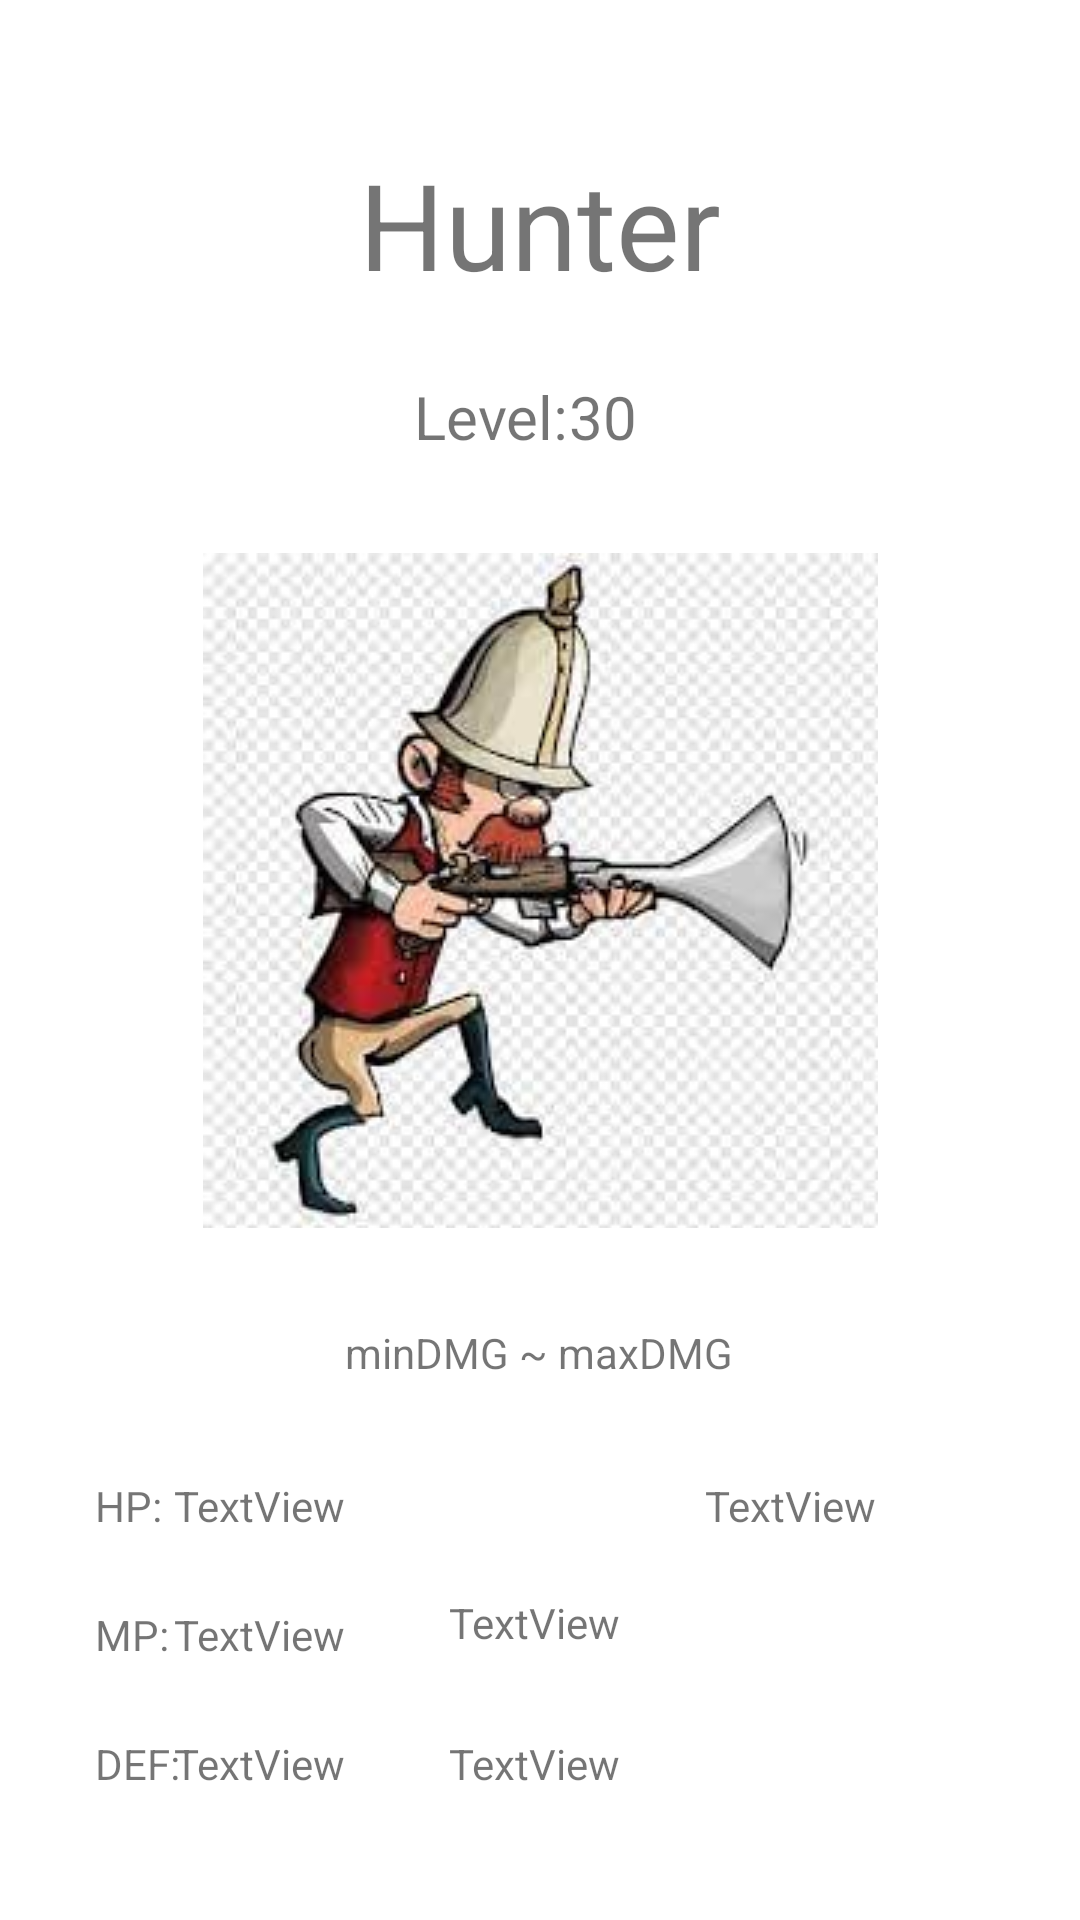

Android layout source for this screen:
<!-- AndroidManifest.xml: application theme Theme.BonElectronicsInheritance -->
<!-- res/layout/activity_hunter.xml -->
<?xml version="1.0" encoding="utf-8"?>
<androidx.constraintlayout.widget.ConstraintLayout xmlns:android="http://schemas.android.com/apk/res/android"
    xmlns:app="http://schemas.android.com/apk/res-auto"
    xmlns:tools="http://schemas.android.com/tools"
    android:layout_width="match_parent"
    android:layout_height="match_parent"
    tools:context=".Hunter">

    <TextView
        android:id="@+id/textView66"
        android:layout_width="wrap_content"
        android:layout_height="wrap_content"
        android:layout_marginTop="24dp"
        android:text="DEF:"
        app:layout_constraintEnd_toEndOf="@+id/textView65"
        app:layout_constraintHorizontal_bias="0.0"
        app:layout_constraintStart_toStartOf="@+id/textView65"
        app:layout_constraintTop_toBottomOf="@+id/textView65" />

    <TextView
        android:id="@+id/textView65"
        android:layout_width="wrap_content"
        android:layout_height="wrap_content"
        android:layout_marginTop="24dp"
        android:text="MP:"
        app:layout_constraintEnd_toEndOf="@+id/textView64"
        app:layout_constraintHorizontal_bias="0.0"
        app:layout_constraintStart_toStartOf="@+id/textView64"
        app:layout_constraintTop_toBottomOf="@+id/textView64" />

    <TextView
        android:id="@+id/textView57"
        android:layout_width="wrap_content"
        android:layout_height="wrap_content"
        android:layout_marginTop="48dp"
        android:text="Hunter"
        android:textSize="40dp"
        app:layout_constraintEnd_toEndOf="parent"
        app:layout_constraintStart_toStartOf="parent"
        app:layout_constraintTop_toTopOf="parent" />

    <TextView
        android:id="@+id/textView58"
        android:layout_width="wrap_content"
        android:layout_height="wrap_content"
        android:layout_marginTop="24dp"
        android:text="Level:"
        android:textSize="20dp"
        app:layout_constraintEnd_toStartOf="@+id/textView59"
        app:layout_constraintHorizontal_bias="1.0"
        app:layout_constraintStart_toStartOf="@+id/textView57"
        app:layout_constraintTop_toBottomOf="@+id/textView57" />

    <TextView
        android:id="@+id/textView59"
        android:layout_width="wrap_content"
        android:layout_height="wrap_content"
        android:layout_marginTop="24dp"
        android:layout_marginEnd="28dp"
        android:text="30"
        android:textSize="20dp"
        app:layout_constraintEnd_toEndOf="@+id/textView57"
        app:layout_constraintTop_toBottomOf="@+id/textView57" />

    <TextView
        android:id="@+id/txtDMGHunter"
        android:layout_width="wrap_content"
        android:layout_height="wrap_content"
        android:layout_marginTop="32dp"
        android:text="minDMG ~ maxDMG"
        app:layout_constraintEnd_toEndOf="parent"
        app:layout_constraintHorizontal_bias="0.498"
        app:layout_constraintStart_toStartOf="parent"
        app:layout_constraintTop_toBottomOf="@+id/imageView7" />

    <TextView
        android:id="@+id/textView64"
        android:layout_width="wrap_content"
        android:layout_height="wrap_content"
        android:layout_marginTop="32dp"
        android:text="HP:"
        app:layout_constraintEnd_toStartOf="@+id/txtHPHunter"
        app:layout_constraintHorizontal_bias="0.89"
        app:layout_constraintStart_toStartOf="parent"
        app:layout_constraintTop_toBottomOf="@+id/txtDMGHunter" />

    <TextView
        android:id="@+id/txtHPHunter"
        android:layout_width="wrap_content"
        android:layout_height="wrap_content"
        android:layout_marginTop="32dp"
        android:text="TextView"
        app:layout_constraintEnd_toStartOf="@+id/txtDMGHunter"
        app:layout_constraintTop_toBottomOf="@+id/txtDMGHunter" />

    <TextView
        android:id="@+id/txtMPHunter"
        android:layout_width="wrap_content"
        android:layout_height="wrap_content"
        android:layout_marginTop="24dp"
        android:text="TextView"
        app:layout_constraintEnd_toEndOf="@+id/txtHPHunter"
        app:layout_constraintHorizontal_bias="0.0"
        app:layout_constraintStart_toStartOf="@+id/txtHPHunter"
        app:layout_constraintTop_toBottomOf="@+id/txtHPHunter" />

    <TextView
        android:id="@+id/txtDEFHunter"
        android:layout_width="wrap_content"
        android:layout_height="wrap_content"
        android:layout_marginTop="24dp"
        android:text="TextView"
        app:layout_constraintEnd_toEndOf="@+id/txtMPHunter"
        app:layout_constraintHorizontal_bias="0.0"
        app:layout_constraintStart_toStartOf="@+id/txtMPHunter"
        app:layout_constraintTop_toBottomOf="@+id/txtMPHunter" />

    <TextView
        android:id="@+id/textView70"
        android:layout_width="wrap_content"
        android:layout_height="wrap_content"
        android:layout_marginTop="32dp"
        android:text="Evasion:"
        app:layout_constraintEnd_toStartOf="@+id/txtEvasionHunter"
        app:layout_constraintHorizontal_bias="1.0"
        app:layout_constraintStart_toEndOf="@+id/txtDMGHunter"
        app:layout_constraintTop_toBottomOf="@+id/txtDMGHunter" />

    <TextView
        android:id="@+id/textView71"
        android:layout_width="wrap_content"
        android:layout_height="wrap_content"
        android:layout_marginTop="20dp"
        android:text="Luck:"
        app:layout_constraintEnd_toEndOf="@+id/textView70"
        app:layout_constraintHorizontal_bias="0.578"
        app:layout_constraintStart_toStartOf="@+id/textView70"
        app:layout_constraintTop_toBottomOf="@+id/textView70" />

    <TextView
        android:id="@+id/textView72"
        android:layout_width="wrap_content"
        android:layout_height="wrap_content"
        android:layout_marginTop="28dp"
        android:text="Accuracy:"
        app:layout_constraintEnd_toEndOf="@+id/textView71"
        app:layout_constraintHorizontal_bias="0.714"
        app:layout_constraintStart_toStartOf="@+id/textView71"
        app:layout_constraintTop_toBottomOf="@+id/textView71" />

    <TextView
        android:id="@+id/txtEvasionHunter"
        android:layout_width="wrap_content"
        android:layout_height="wrap_content"
        android:layout_marginTop="32dp"
        android:layout_marginEnd="68dp"
        android:text="TextView"
        app:layout_constraintEnd_toEndOf="parent"
        app:layout_constraintTop_toBottomOf="@+id/txtDMGHunter" />

    <TextView
        android:id="@+id/txtLuckHunter"
        android:layout_width="wrap_content"
        android:layout_height="wrap_content"
        android:layout_marginTop="20dp"
        android:text="TextView"
        app:layout_constraintEnd_toEndOf="@+id/txtEvasionHunter"
        app:layout_constraintHorizontal_bias="0.0"
        app:layout_constraintStart_toEndOf="@+id/textView70"
        app:layout_constraintTop_toBottomOf="@+id/txtEvasionHunter" />

    <TextView
        android:id="@+id/txtAccuracyHunter"
        android:layout_width="wrap_content"
        android:layout_height="wrap_content"
        android:layout_marginTop="28dp"
        android:text="TextView"
        app:layout_constraintEnd_toEndOf="@+id/txtLuckHunter"
        app:layout_constraintHorizontal_bias="1.0"
        app:layout_constraintStart_toStartOf="@+id/txtLuckHunter"
        app:layout_constraintTop_toBottomOf="@+id/txtLuckHunter" />

    <ImageView
        android:id="@+id/imageView7"
        android:layout_width="wrap_content"
        android:layout_height="wrap_content"
        android:layout_marginTop="32dp"
        app:layout_constraintEnd_toEndOf="parent"
        app:layout_constraintStart_toStartOf="parent"
        app:layout_constraintTop_toBottomOf="@+id/textView58"
        app:srcCompat="@drawable/hunter" />
</androidx.constraintlayout.widget.ConstraintLayout>
<!-- resources referenced by this layout -->
<resources>
  <!-- drawable hunter: jpg bitmap (drawable-v24, 13206 bytes) -->
  <style name="Theme.BonElectronicsInheritance" parent="Theme.MaterialComponents.DayNight.DarkActionBar">
          
          <item name="colorPrimary">@color/purple_500</item>
          <item name="colorPrimaryVariant">@color/purple_700</item>
          <item name="colorOnPrimary">@color/white</item>
          
          <item name="colorSecondary">@color/teal_200</item>
          <item name="colorSecondaryVariant">@color/teal_700</item>
          <item name="colorOnSecondary">@color/black</item>
          
          <item name="android:statusBarColor" tools:targetApi="l">?attr/colorPrimaryVariant</item>
          
      </style>
  <!-- not gathered from this repository: default colours our renderer supplied (Android Studio template values) -->
  <color name="purple_500">#FF6200EE</color>
  <color name="purple_700">#FF3700B3</color>
  <color name="teal_200">#FF03DAC5</color>
  <color name="teal_700">#FF018786</color>
  <color name="black">#FF000000</color>
  <color name="white">#FFFFFFFF</color>
</resources>
